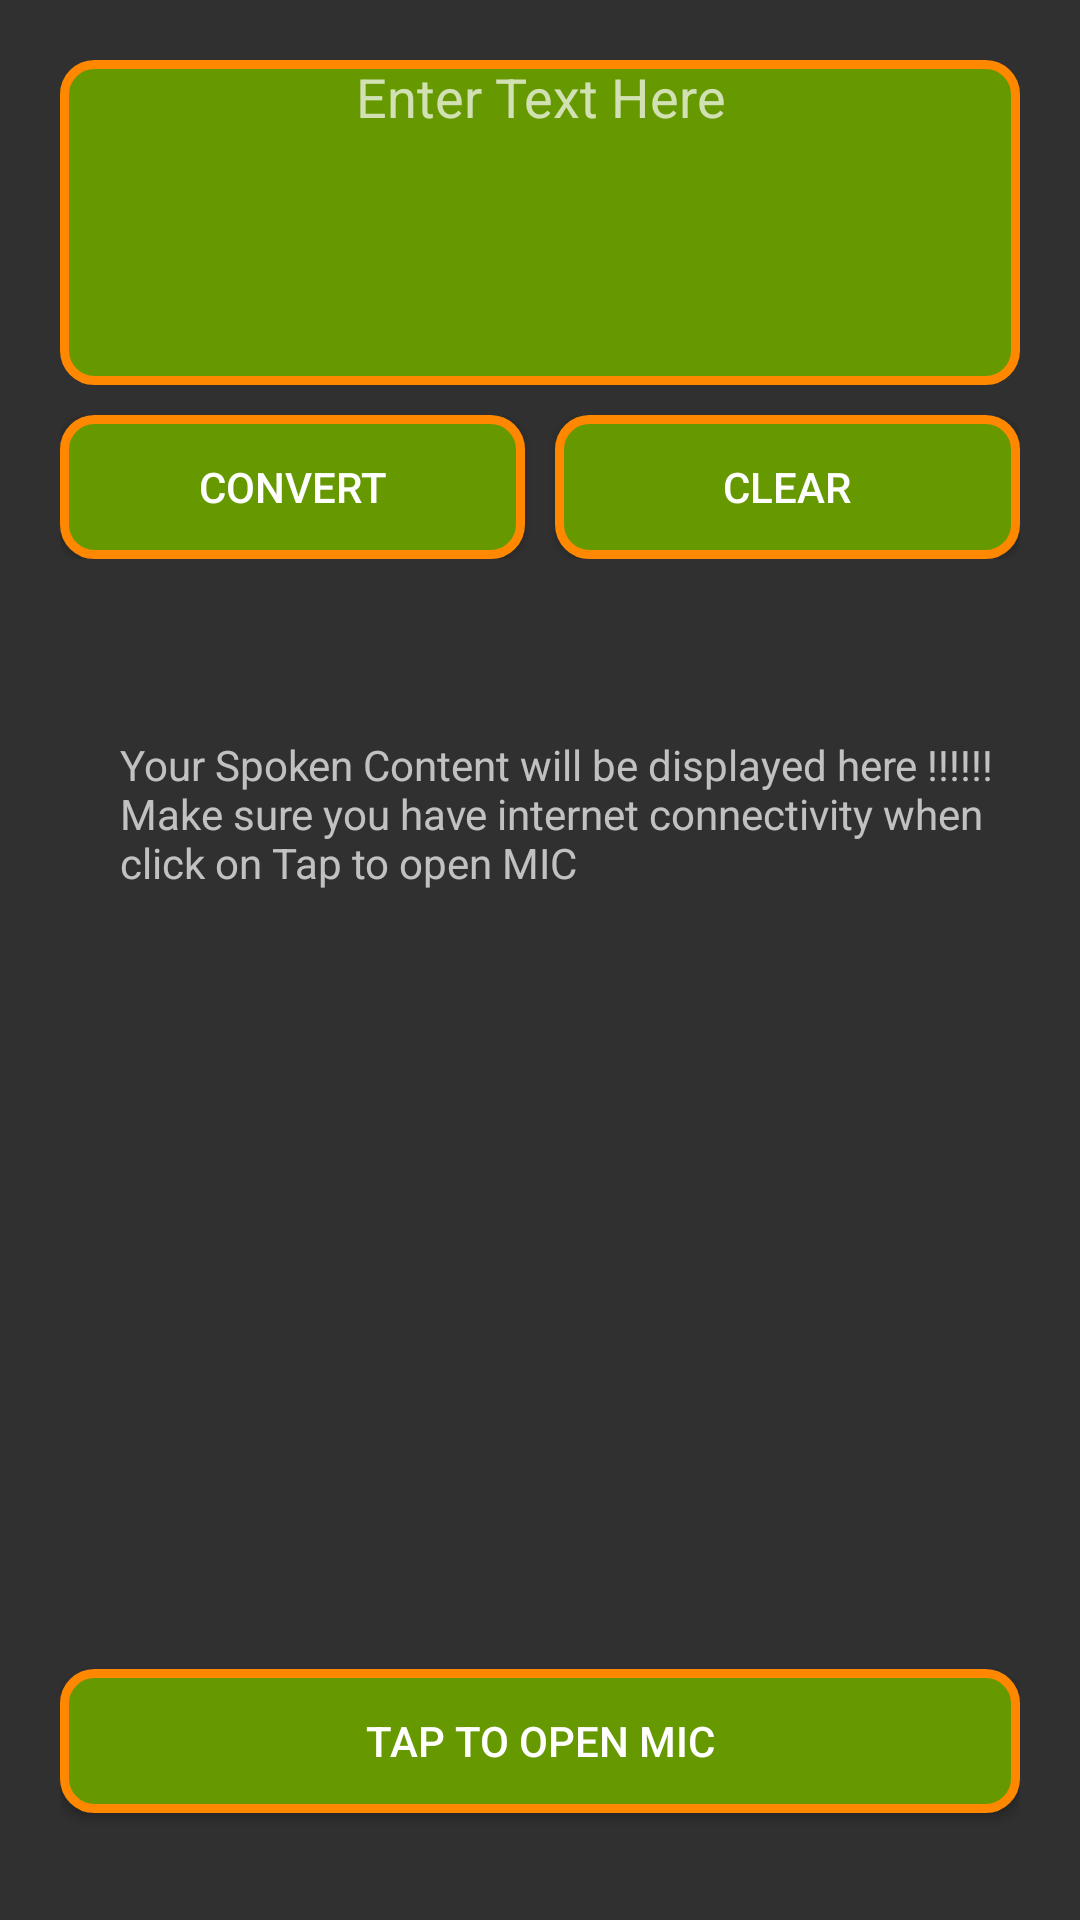

Produce the Android XML layout that renders to this screen, including the resource entries it uses.
<!-- AndroidManifest.xml: application theme Theme.AppCompat -->
<!-- res/layout/activity_pronounciation2.xml -->
<?xml version="1.0" encoding="utf-8"?>
<LinearLayout xmlns:android="http://schemas.android.com/apk/res/android"
    xmlns:app="http://schemas.android.com/apk/res-auto"
    xmlns:tools="http://schemas.android.com/tools"
    android:layout_width="match_parent"
    android:layout_height="match_parent"
    android:orientation="vertical"
    android:padding="20dp"
    tools:context=".Pronounciation2">
    <EditText android:layout_height="wrap_content"
        android:layout_width="match_parent"
        android:id="@+id/et"
        android:hint="Enter Text Here"
        android:textAlignment="center"
        android:gravity="center_horizontal"
        android:lines="5"
        android:background="@drawable/bg_round" />
    <LinearLayout android:layout_width="match_parent"
        android:layout_height="wrap_content"
        android:layout_marginTop="10dp">
        <Button android:layout_width="wrap_content"
            android:layout_height="wrap_content"
            android:layout_weight="1"
            android:id="@+id/bt"
            android:text="convert"
            android:background="@drawable/bg_round"/>
        <Space android:layout_height="wrap_content" android:layout_width="10dp" />
        <Button android:layout_width="wrap_content" android:layout_height="wrap_content"
            android:layout_weight="1" android:id="@+id/bt2" android:text="clear"
            android:background="@drawable/bg_round"/></LinearLayout>

    <TextView
        android:id="@+id/textView"
        android:layout_width="348dp"
        android:layout_height="131dp"
        android:layout_marginTop="39dp"
        android:padding="20dp"
        android:text="Your Spoken Content will be displayed here !!!!!!
Make sure you have internet connectivity when click on Tap to open MIC " />
    <Button android:id="@+id/button"
        android:layout_width="match_parent" android:layout_height="wrap_content"
        android:text="Tap to Open Mic" android:layout_marginTop="200dp"
        android:onClick="bSpeech" android:background="@drawable/bg_round"/>

</LinearLayout>
<!-- resources referenced by this layout -->
<resources>
  <!-- drawable bg_round (drawable) -->
  <?xml version="1.0" encoding="utf-8"?>
  <shape xmlns:android="http://schemas.android.com/apk/res/android">
      android:shape="rectangle">
      <solid android:color="@android:color/holo_green_dark"/>
      <corners android:radius="10dp"/>
      <stroke android:color="@android:color/holo_orange_dark"
          android:width="3dp"/>
  
  </shape>
</resources>
